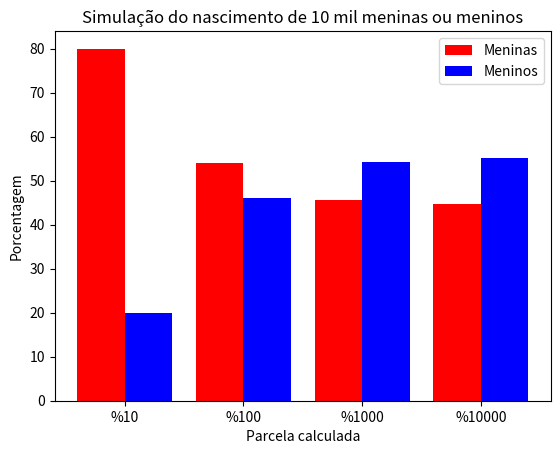

This chart was generated by the following Python code:
"""Recebe uma linha de números aleatórios e retorna um gráfico"""
import matplotlib.pyplot as plt
import numpy as np
import pandas as pd

pd.options.display.float_format = '{:,.1f}'.format

coluna = [0]  # apenas uma coluna
linha = range(10000)  # 10.000 linhas
dados = np.round(np.random.random(10000), 1)  # cada linha recebe dados randomizados de 0 a 1
tabela = pd.DataFrame(data=dados, index=linha, columns=coluna)  # confecção da tabela

# retorna True se os valores contidos no "[indice 0 a 10, coluna]" forem maiores que 0,5
n10_meninas = (0.5 < tabela.iloc[0:10, 0])

# retorna True se os valores contidos no "[indice 0 a 10, coluna]" forem menores ou iguais a 0,5
n10_meninos = 0.5 >= tabela.iloc[0:10, 0]

n100_meninas = 0.5 < tabela.iloc[0:100, 0]
n100_meninos = 0.5 >= tabela.iloc[0:100, 0]

n1000_meninas = 0.5 < tabela.iloc[0:1000, 0]
n1000_meninos = 0.5 >= tabela.iloc[0:1000, 0]

n10000_meninas = 0.5 < tabela.iloc[0:10000, 0]
n10000_meninos = 0.5 >= tabela.iloc[0:10000, 0]

print(f'Existem {sum(n10_meninas)} MENINAS no range de {n10_meninas.count()} registros. \n '
      f'Existem {sum(n10_meninos)} MENINOS no range de {n10_meninos.count()} registros. \n\n'
      f'Existem {sum(n100_meninas)} MENINAS no range de {n100_meninas.count()} registros.\n'
      f'Existem {sum(n100_meninos)} MENINOS no range de {n100_meninos.count()} registros.\n\n'
      f'Existem {sum(n1000_meninas)} MENINAS no range de {n1000_meninas.count()} registros.\n'
      f'Existem {sum(n1000_meninos)} MENINOS no range de {n1000_meninos.count()} registros.\n\n'
      f'Existem {sum(n10000_meninas)} MENINAS no range de {n10000_meninas.count()} registros.\n'
      f'Existem {sum(n10000_meninos)} MENINOS no range de {n10000_meninos.count()} registros.')

# as linhas abaixo somam de quantas(os) meninas(os)
# existem no range determinado de valores,
# multiplicando por 100 e dividindo pelo total de meninas(os) no range

# 10%
fn10_meninas = sum((n10_meninas * 100) / n10_meninas.count())
fn10_meninos = sum((n10_meninos * 100) / n10_meninos.count())

# 100%
fn100_meninas = sum((n100_meninas * 100) / n100_meninas.count())
fn100_meninos = sum((n100_meninos * 100) / n100_meninos.count())

# 1000%
fn1000_meninas = sum((n1000_meninas * 100) / n1000_meninas.count())
fn1000_meninos = sum((n1000_meninos * 100) / n1000_meninos.count())

# 10000%
fn10000_meninas = sum((n10000_meninas * 100) / n10000_meninas.count())
fn10000_meninos = sum((n10000_meninos * 100) / n10000_meninos.count())

X = ['%10', '%100', '%1000', '%10000']
Ygirls = [fn10_meninas, fn100_meninas, fn1000_meninas, fn10000_meninas]
Zboys = [fn10_meninos, fn100_meninos, fn1000_meninos, fn10000_meninos]

X_axis = np.arange(len(X))

plt.bar(X_axis - 0.2, Ygirls, 0.4, label='Meninas', color='red')
plt.bar(X_axis + 0.2, Zboys, 0.4, label='Meninos', color='blue')

plt.xticks(X_axis, X)
plt.xlabel("Parcela calculada")
plt.ylabel("Porcentagem")
plt.title("Simulação do nascimento de 10 mil meninas ou meninos")
plt.legend()
plt.show()
